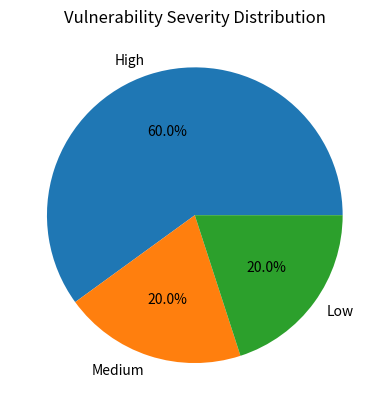

The script that saved this image:
import matplotlib.pyplot as plt
from collections import Counter

vulnerabilities = [
    {"type": "SQL Injection", "endpoint": "/login", "severity": "High", "mitigation": "Use prepared statements"},
    {"type": "XSS", "endpoint": "/search", "severity": "Medium", "mitigation": "Sanitize user input"},
    {"type": "Weak Authentication", "endpoint": "/admin", "severity": "High", "mitigation": "Enable MFA"},
    {"type": "Missing Security Headers", "endpoint": "Global", "severity": "Low", "mitigation": "Add CSP and HSTS"},
    {"type": "IDOR", "endpoint": "/api/user?id=", "severity": "High", "mitigation": "Implement RBAC"},
]

severity_counts = Counter(v["severity"] for v in vulnerabilities)

labels = list(severity_counts.keys())
values = list(severity_counts.values())

plt.figure()
plt.pie(values, labels=labels, autopct='%1.1f%%')
plt.title("Vulnerability Severity Distribution")

chart_file = "severity_chart.png"
plt.savefig(chart_file)
plt.close()

html_content = f"""
<html>
<head>
<title>Security Vulnerability Dashboard</title>

<style>
body {{
    font-family: 'Segoe UI';
    margin: 0;
    background: #0f172a;
    color: white;
}}

header {{
    background: linear-gradient(90deg,#2563eb,#1e40af);
    padding: 20px;
    text-align: center;
    font-size: 28px;
    font-weight: bold;
}}

.container {{
    padding: 30px;
}}

.cards {{
    display: flex;
    gap: 20px;
    margin-bottom: 30px;
}}

.card {{
    flex: 1;
    padding: 20px;
    border-radius: 10px;
    background: #1e293b;
    text-align: center;
    box-shadow: 0 4px 10px rgba(0,0,0,0.4);
}}

.card h2 {{
    margin: 10px 0;
}}

.chart {{
    background: #1e293b;
    padding: 20px;
    border-radius: 10px;
    margin-bottom: 30px;
    text-align: center;
}}

table {{
    width: 100%;
    border-collapse: collapse;
    background: #1e293b;
    border-radius: 10px;
    overflow: hidden;
}}

th {{
    background: #2563eb;
    padding: 15px;
}}

td {{
    padding: 12px;
    border-bottom: 1px solid #334155;
}}

tr:hover {{
    background: #334155;
}}

.high {{
    color: #ef4444;
    font-weight: bold;
}}

.medium {{
    color: #facc15;
    font-weight: bold;
}}

.low {{
    color: #22c55e;
    font-weight: bold;
}}
</style>
</head>

<body>

<header>
Web Application Security Dashboard
</header>

<div class="container">

<div class="cards">
<div class="card">
<h3>Total Issues</h3>
<h2>{len(vulnerabilities)}</h2>
</div>

<div class="card">
<h3>High Risk</h3>
<h2>{severity_counts.get("High",0)}</h2>
</div>

<div class="card">
<h3>Medium Risk</h3>
<h2>{severity_counts.get("Medium",0)}</h2>
</div>

<div class="card">
<h3>Low Risk</h3>
<h2>{severity_counts.get("Low",0)}</h2>
</div>
</div>

<div class="chart">
<h2>Risk Distribution</h2>
<img src="{chart_file}" width="350">
</div>

<h2>Detected Vulnerabilities</h2>

<table>
<tr>
<th>Vulnerability</th>
<th>Endpoint</th>
<th>Severity</th>
<th>Mitigation</th>
</tr>
"""

for v in vulnerabilities:
    severity_class = v["severity"].lower()
    html_content += f"""
<tr>
<td>{v['type']}</td>
<td>{v['endpoint']}</td>
<td class="{severity_class}">{v['severity']}</td>
<td>{v['mitigation']}</td>
</tr>
"""

html_content += """
</table>

</div>
</body>
</html>
"""

with open("vulnerability_dashboard.html", "w", encoding="utf-8") as f:
    f.write(html_content)

print("Professional report generated!")
